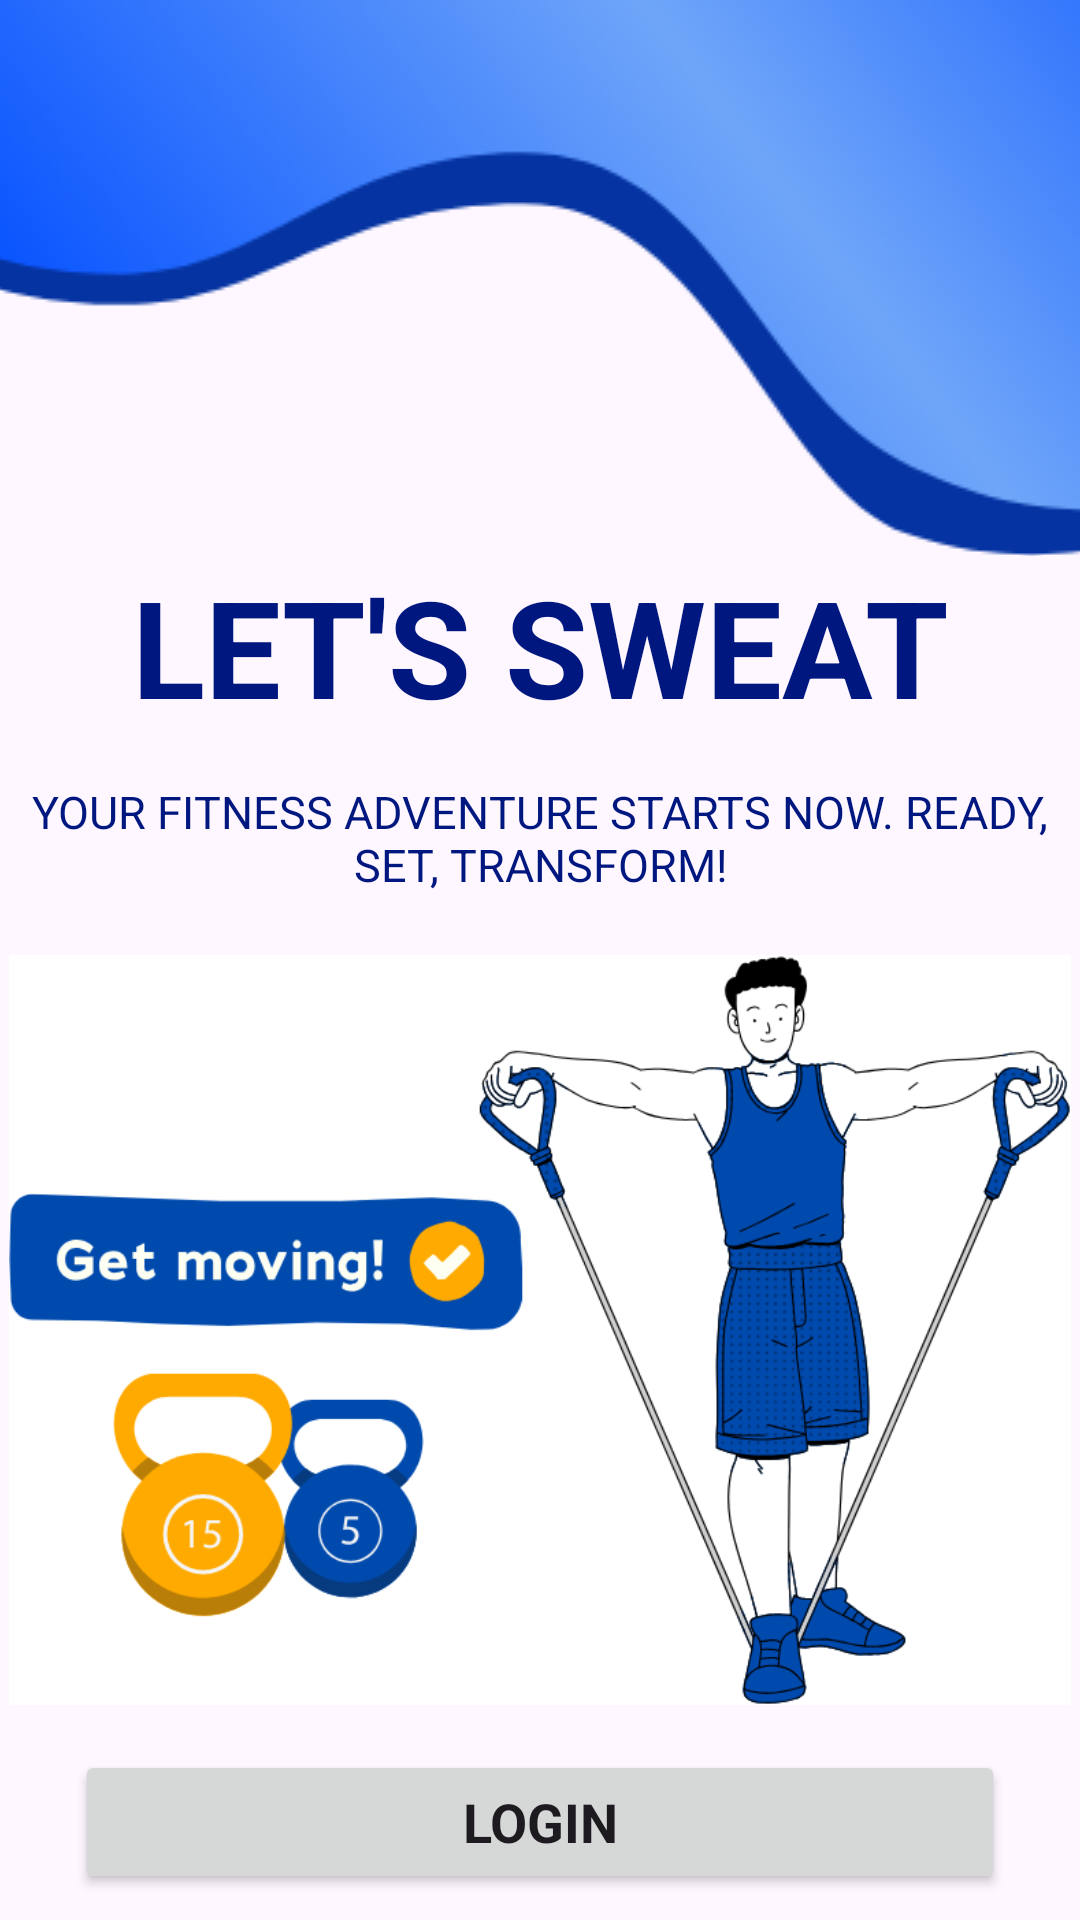

Reconstruct the res/layout file that produces this screen, plus the resources it refers to.
<!-- AndroidManifest.xml: application theme Theme.FitnessApp -->
<!-- res/layout/activity_welcome.xml -->
<?xml version="1.0" encoding="utf-8"?>
<androidx.constraintlayout.widget.ConstraintLayout xmlns:android="http://schemas.android.com/apk/res/android"
    xmlns:app="http://schemas.android.com/apk/res-auto"
    xmlns:tools="http://schemas.android.com/tools"
    android:layout_width="match_parent"
    android:layout_height="match_parent"
    tools:context=".WelcomeActivity">

    <LinearLayout
        android:id="@+id/linearLayout"
        android:layout_width="match_parent"
        android:layout_height="wrap_content"
        android:layout_marginTop="-160dp"
        app:layout_constraintEnd_toEndOf="parent"
        app:layout_constraintHorizontal_bias="0.0"
        app:layout_constraintStart_toStartOf="parent"
        app:layout_constraintTop_toTopOf="parent">

        <ImageView
            android:layout_width="match_parent"
            android:layout_height="wrap_content"
            android:contentDescription="@string/top"
            android:scaleType="center"
            android:src="@drawable/top_intro_background"
            app:layout_constraintEnd_toEndOf="parent"
            app:layout_constraintHorizontal_bias="0.0"
            app:layout_constraintStart_toStartOf="parent"
            app:layout_constraintTop_toTopOf="parent" />
    </LinearLayout>

    <TextView
        android:id="@+id/textView3"
        android:layout_width="match_parent"
        android:layout_height="wrap_content"
        android:text="@string/sweat"
        android:textAlignment="center"
        android:textAllCaps="true"
        android:textColor="@color/dark_blue"
        android:textSize="45sp"
        android:textStyle="bold"
        app:layout_constraintEnd_toEndOf="parent"
        app:layout_constraintTop_toBottomOf="@+id/linearLayout" />

    <TextView
        android:id="@+id/textView6"
        android:layout_width="match_parent"
        android:layout_height="wrap_content"
        android:layout_marginTop="15dp"
        android:text="@string/msg"
        android:textAlignment="center"
        android:textAllCaps="true"
        android:textColor="@color/dark_blue"
        android:textSize="15sp"
        app:layout_constraintEnd_toEndOf="parent"
        app:layout_constraintStart_toStartOf="parent"
        app:layout_constraintTop_toBottomOf="@+id/textView3" />

    <ImageView
        android:id="@+id/imageView"
        android:layout_width="match_parent"
        android:layout_height="250dp"
        android:layout_marginTop="20dp"
        android:contentDescription="@string/top"
        android:src="@drawable/welcomepic"
        app:layout_constraintEnd_toEndOf="parent"
        app:layout_constraintHorizontal_bias="0.0"
        app:layout_constraintStart_toStartOf="parent"
        app:layout_constraintTop_toBottomOf="@+id/textView6" />

    <Button
        android:id="@+id/loginBtn"
        android:layout_width="match_parent"
        android:layout_height="wrap_content"
        android:layout_marginHorizontal="25sp"
        android:layout_marginTop="15dp"
        android:text="@string/login"
        android:textAllCaps="true"
        android:textSize="18sp"
        android:textStyle="bold"
        app:cornerRadius="12dp"
        app:layout_constraintEnd_toEndOf="parent"
        app:layout_constraintHorizontal_bias="0.505"
        app:layout_constraintStart_toStartOf="parent"
        app:layout_constraintTop_toBottomOf="@+id/imageView" />

    <Button
        android:id="@+id/signupBtn"
        android:layout_width="match_parent"
        android:layout_height="wrap_content"
        android:layout_marginHorizontal="25sp"
        android:layout_marginTop="15dp"
        android:text="@string/signup"
        android:textAllCaps="true"
        android:textSize="18sp"
        android:textStyle="bold"
        app:cornerRadius="12dp"
        app:layout_constraintEnd_toEndOf="parent"
        app:layout_constraintStart_toStartOf="parent"
        app:layout_constraintTop_toBottomOf="@+id/loginBtn" />
</androidx.constraintlayout.widget.ConstraintLayout>
<!-- resources referenced by this layout -->
<resources>
  <color name="dark_blue">#001780</color>
  <!-- drawable top_intro_background: png bitmap (drawable, 69768 bytes) -->
  <!-- drawable welcomepic: png bitmap (drawable, 101641 bytes) -->
  <string name="login">Login</string>
  <string name="msg">Your fitness adventure starts now. Ready, set, transform!</string>
  <string name="signup">Signup</string>
  <string name="sweat">Let\'s Sweat</string>
  <string name="top">top</string>
  <style name="Theme.FitnessApp" parent="Base.Theme.FitnessApp" />
  <style name="Base.Theme.FitnessApp" parent="Theme.Material3.DayNight.NoActionBar">
          
          
          <item name="fontFamily">@font/exo2_wght</item>
          <item name="colorOnContainer">@color/dark_blue</item>
          <item name="colorPrimary">@color/dark_blue</item>
          <item name="materialAlertDialogTheme">@style/ThemeOverlay.App.MaterialAlertDialog</item>
          <item name="colorOnSurface">@color/dark_blue</item>
          <item name="colorContainer">@color/dark_blue</item>
      </style>
  <style name="ThemeOverlay.App.MaterialAlertDialog" parent="ThemeOverlay.Material3.MaterialAlertDialog">
          <item name="colorPrimary">@color/white</item> 
          <item name="colorSecondary">@color/white</item>
          <item name="colorSurface">@color/light_grey</item>
          <item name="colorOnSurface">@color/dark_blue</item> 
          <item name="buttonBarNegativeButtonStyle">@style/Widget.App.Button</item>
          <item name="buttonBarPositiveButtonStyle">@style/Widget.App.Button</item>
      </style>
  <color name="white">#FDFDFD</color>
  <color name="light_grey">#DCDCDF</color>
  <style name="Widget.App.Button" parent="Widget.Material3.Button.TextButton.Dialog">
          <item name="android:textColor">@color/black</item>
      </style>
  <color name="black">#FF000000</color>
</resources>
